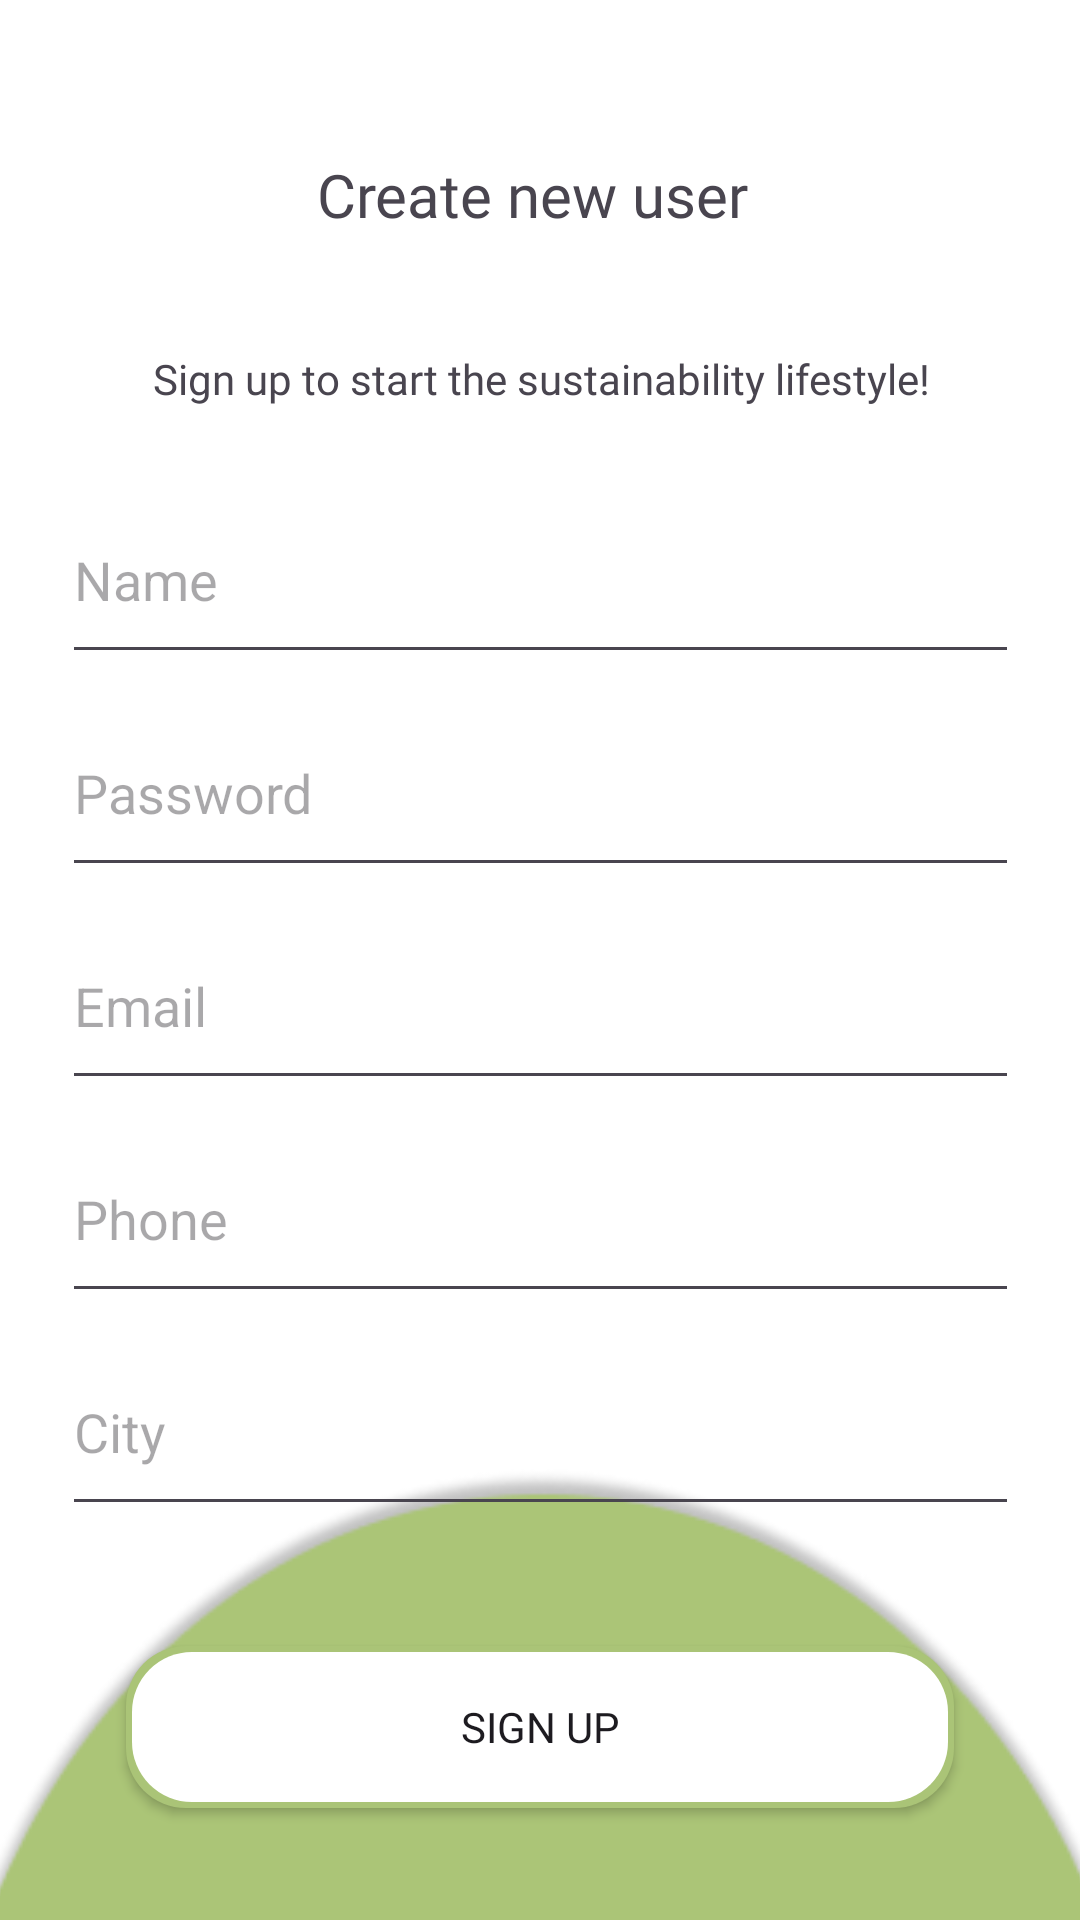

Here is an Android app screen rendered from its layout file. Give the layout XML and the strings, colors and styles it references.
<!-- AndroidManifest.xml: application theme Theme.SustainabilityApp -->
<!-- res/layout/register_page.xml -->
<?xml version="1.0" encoding="utf-8"?>
<androidx.constraintlayout.widget.ConstraintLayout xmlns:android="http://schemas.android.com/apk/res/android"
    xmlns:app="http://schemas.android.com/apk/res-auto"
    xmlns:tools="http://schemas.android.com/tools"
    android:layout_width="match_parent"
    android:layout_height="match_parent"
    android:background="#FFFFFFFF"
    tools:context=".RegisterPage" >

    <ImageView
        android:id="@+id/imageView12"
        android:layout_width="523dp"
        android:layout_height="250dp"
        android:layout_marginTop="16dp"
        android:layout_marginBottom="-100dp"
        android:rotationX="-180"
        app:layout_constraintBottom_toBottomOf="parent"
        app:layout_constraintEnd_toEndOf="parent"
        app:layout_constraintStart_toStartOf="parent"
        app:layout_constraintTop_toTopOf="parent"
        app:layout_constraintVertical_bias="1.0"
        app:srcCompat="@drawable/ellipse_1" />

    <EditText
        android:id="@+id/editTextText6"
        android:layout_width="319dp"
        android:layout_height="66dp"
        android:layout_marginStart="66dp"
        android:layout_marginTop="15dp"
        android:layout_marginEnd="66dp"
        android:ems="10"
        android:hint="Name"
        android:inputType="text"
        app:layout_constraintEnd_toEndOf="parent"
        app:layout_constraintStart_toStartOf="parent"
        app:layout_constraintTop_toBottomOf="@+id/textView5" />

    <EditText
        android:id="@+id/editTextText7"
        android:layout_width="319dp"
        android:layout_height="66dp"
        android:layout_marginStart="66dp"
        android:layout_marginTop="5dp"
        android:layout_marginEnd="66dp"
        android:ems="10"
        android:hint="Password"
        android:inputType="textPassword"
        app:layout_constraintEnd_toEndOf="parent"
        app:layout_constraintStart_toStartOf="parent"
        app:layout_constraintTop_toBottomOf="@+id/editTextText6" />

    <EditText
        android:id="@+id/editTextText8"
        android:layout_width="319dp"
        android:layout_height="66dp"
        android:layout_marginStart="66dp"
        android:layout_marginTop="5dp"
        android:layout_marginEnd="66dp"
        android:ems="10"
        android:hint="Email"
        android:inputType="text"
        app:layout_constraintEnd_toEndOf="parent"
        app:layout_constraintStart_toStartOf="parent"
        app:layout_constraintTop_toBottomOf="@+id/editTextText7" />

    <EditText
        android:id="@+id/editTextText9"
        android:layout_width="319dp"
        android:layout_height="66dp"
        android:layout_marginStart="66dp"
        android:layout_marginTop="5dp"
        android:layout_marginEnd="66dp"
        android:ems="10"
        android:hint="Phone"
        android:inputType="number"
        app:layout_constraintEnd_toEndOf="parent"
        app:layout_constraintStart_toStartOf="parent"
        app:layout_constraintTop_toBottomOf="@+id/editTextText8" />

    <EditText
        android:id="@+id/editTextText10"
        android:layout_width="319dp"
        android:layout_height="66dp"
        android:layout_marginStart="66dp"
        android:layout_marginTop="5dp"
        android:layout_marginEnd="66dp"
        android:ems="10"
        android:hint="City"
        android:inputType="text"
        app:layout_constraintEnd_toEndOf="parent"
        app:layout_constraintStart_toStartOf="parent"
        app:layout_constraintTop_toBottomOf="@+id/editTextText9" />


    <TextView
        android:id="@+id/textView3"
        android:layout_width="160dp"
        android:layout_height="58dp"
        android:layout_marginStart="155dp"
        android:layout_marginTop="36dp"
        android:layout_marginEnd="155dp"
        android:gravity="center"
        android:text="Create new user"
        android:textSize="20dp"
        android:fontFamily="@font/ralewaybold"
        app:layout_constraintEnd_toEndOf="parent"
        app:layout_constraintHorizontal_bias="0.526"
        app:layout_constraintStart_toStartOf="parent"
        app:layout_constraintTop_toTopOf="parent" />

    <ImageView
        android:id="@+id/backbtn_regpage"
        android:layout_width="35dp"
        android:layout_height="35dp"
        android:layout_marginTop="36dp"
        android:layout_marginEnd="50dp"
        app:layout_constraintEnd_toStartOf="@+id/textView3"
        app:layout_constraintHorizontal_bias="1.0"
        app:layout_constraintStart_toStartOf="parent"
        app:layout_constraintTop_toTopOf="parent"
        app:srcCompat="@drawable/backleft" />

    <TextView
        android:id="@+id/textView5"
        android:layout_width="361dp"
        android:layout_height="35dp"
        android:layout_marginStart="78dp"
        android:layout_marginTop="10dp"
        android:layout_marginEnd="78dp"
        android:gravity="center"
        android:text="Sign up to start the sustainability lifestyle!"
        android:fontFamily="@font/ralewayregular"
        app:layout_constraintBottom_toTopOf="@+id/imageView12"
        app:layout_constraintEnd_toEndOf="parent"
        app:layout_constraintStart_toStartOf="parent"
        app:layout_constraintTop_toBottomOf="@+id/textView3"
        app:layout_constraintVertical_bias="0.013" />

    <androidx.appcompat.widget.AppCompatButton
        android:id="@+id/button"
        android:layout_width="276dp"
        android:layout_height="54dp"
        android:layout_marginStart="88dp"
        android:layout_marginTop="40dp"
        android:layout_marginEnd="88dp"
        android:background="@drawable/greenoutlinebutton"
        android:text="Sign up"
        android:fontFamily="@font/ralewaybold"
        app:layout_constraintEnd_toEndOf="parent"
        app:layout_constraintStart_toStartOf="parent"
        app:layout_constraintTop_toBottomOf="@+id/editTextText10" />


</androidx.constraintlayout.widget.ConstraintLayout>
<!-- resources referenced by this layout -->
<resources>
  <!-- drawable ellipse_1: png bitmap (drawable, 12076 bytes) -->
  <!-- drawable greenoutlinebutton (drawable) -->
  <?xml version="1.0" encoding="utf-8"?>
  <layer-list xmlns:android="http://schemas.android.com/apk/res/android">
      <item>
          <shape android:shape="rectangle">
              <solid android:color="#AAC477" /> 
              <corners android:radius="20dp" />
          </shape>
      </item>
      <item android:right="2dp" android:left="2dp" android:top="2dp" android:bottom="2dp">
          <shape android:shape="rectangle">
              <solid android:color="#FFFFFF" /> 
              <corners android:radius="20dp" /> 
          </shape>
      </item>
  </layer-list>
  <style name="Theme.SustainabilityApp" parent="Base.Theme.SustainabilityApp" />
  <style name="Base.Theme.SustainabilityApp" parent="Theme.Material3.Light.NoActionBar">
          <item name="colorPrimary">@color/appgreen</item>
          <item name="colorPrimaryDark">@color/appgreen</item>
          <item name="colorAccent">@color/appgreen</item>
      </style>
  <color name="appgreen">#AAC477</color>
</resources>
